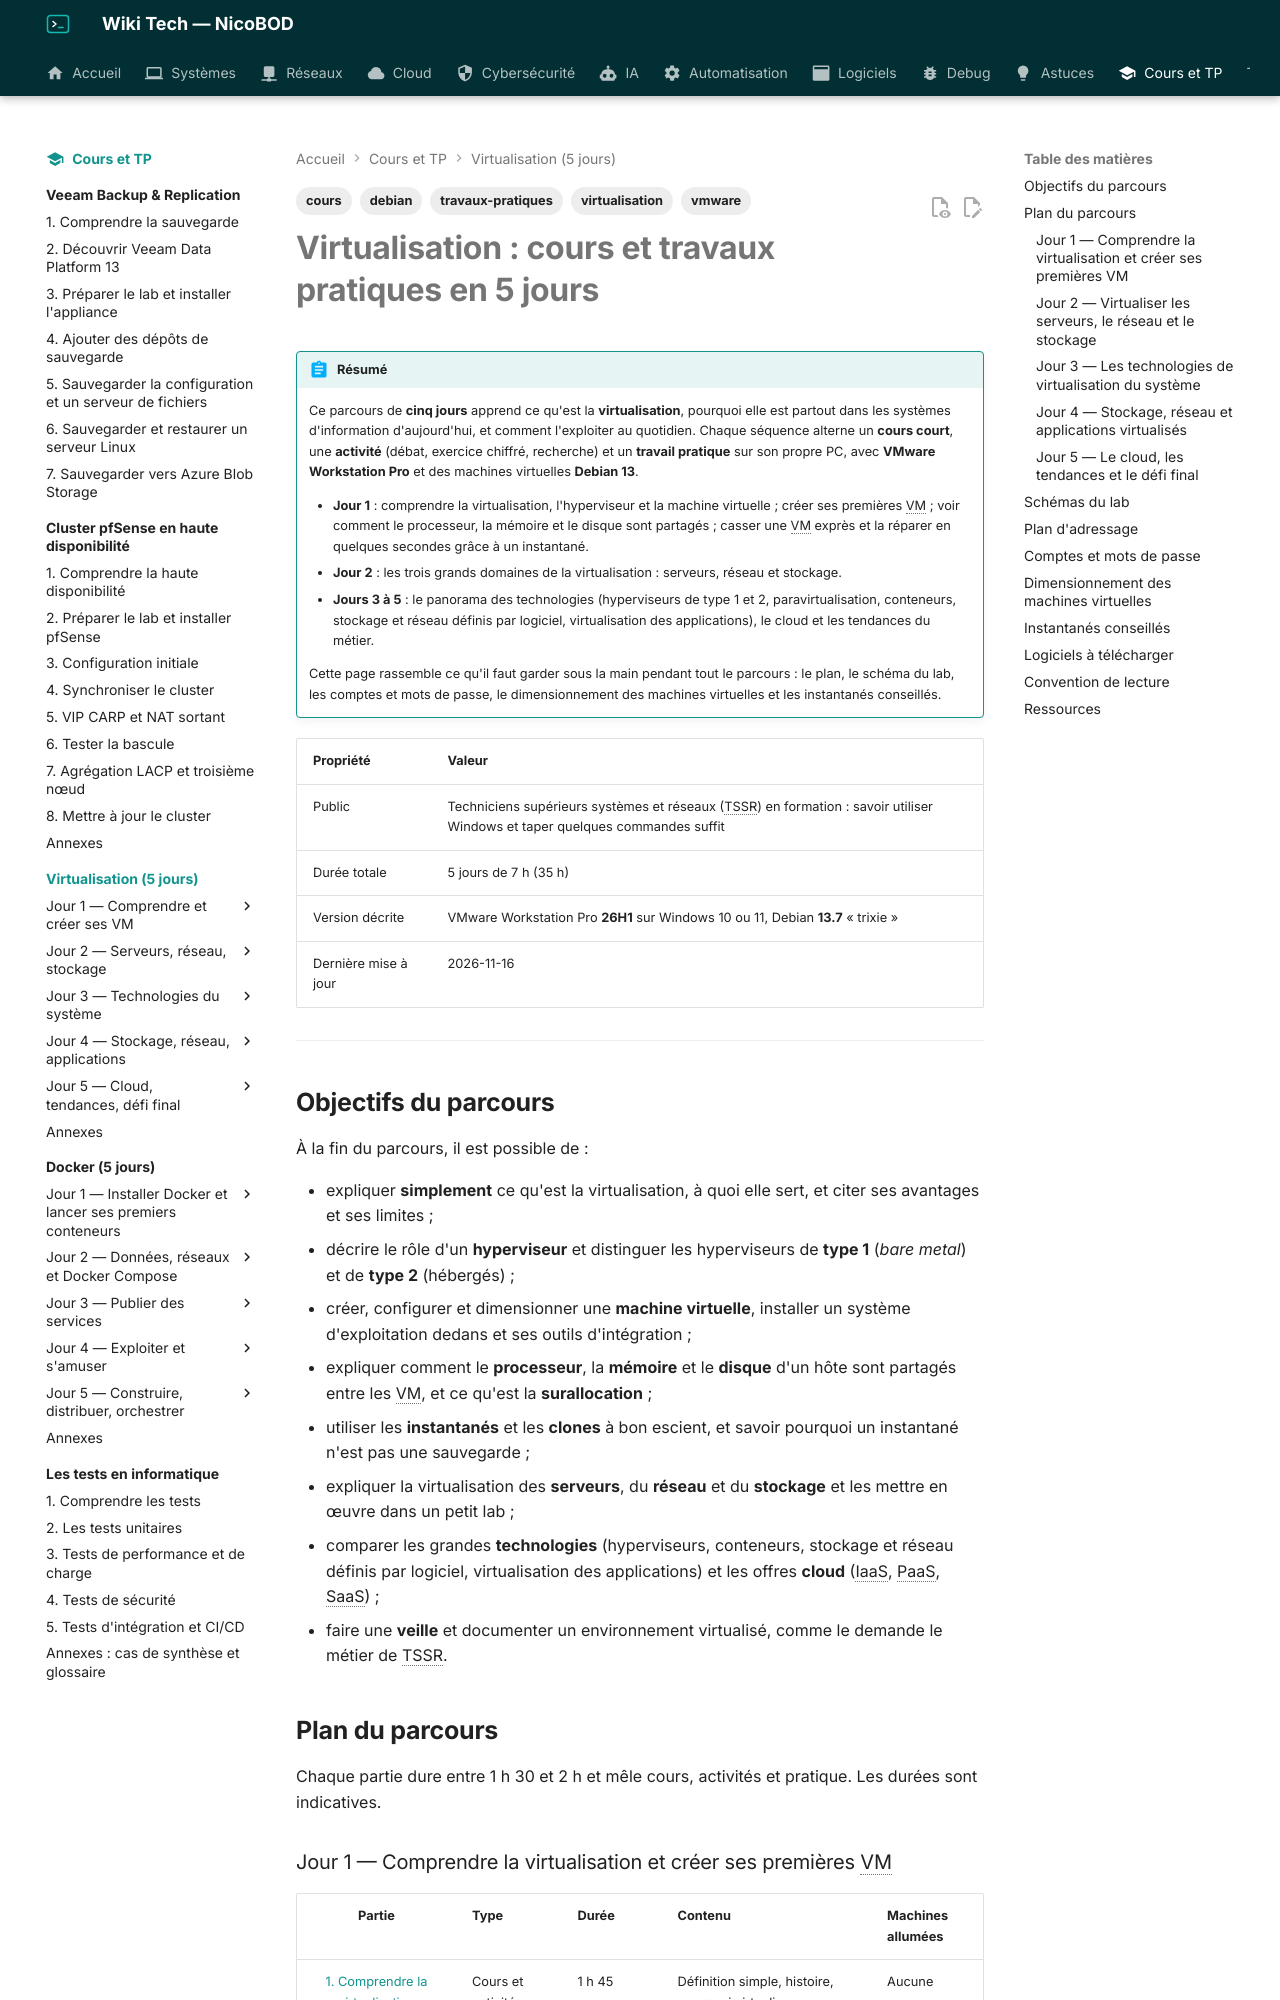

repository: NicoBOD/wiki-tech · page: cours-tp/virtualisation/index.html · generator: mkdocs

---
title: "Parcours virtualisation : cours et travaux pratiques en 5 jours"
date: 2026-11-16
author: Nicolas BODAINE
tags:
  - virtualisation
  - vmware
  - debian
  - cours
  - travaux-pratiques
difficulty: débutant
os: VMware Workstation Pro 26H1, Debian 13
status: publié
---

<!-- ============================================================ -->
<!-- ⚠ RAPPEL IMPORTANT :                                          -->
<!-- Pensez TOUJOURS à ajouter une entrée dans le fichier d'index  -->
<!-- (index.md) du dossier correspondant (ex: docs/cloud/index.md) -->
<!-- afin de référencer ce nouvel article et permettre aux         -->
<!-- visiteurs de le trouver et de cliquer dessus !                -->
<!-- ============================================================ -->
